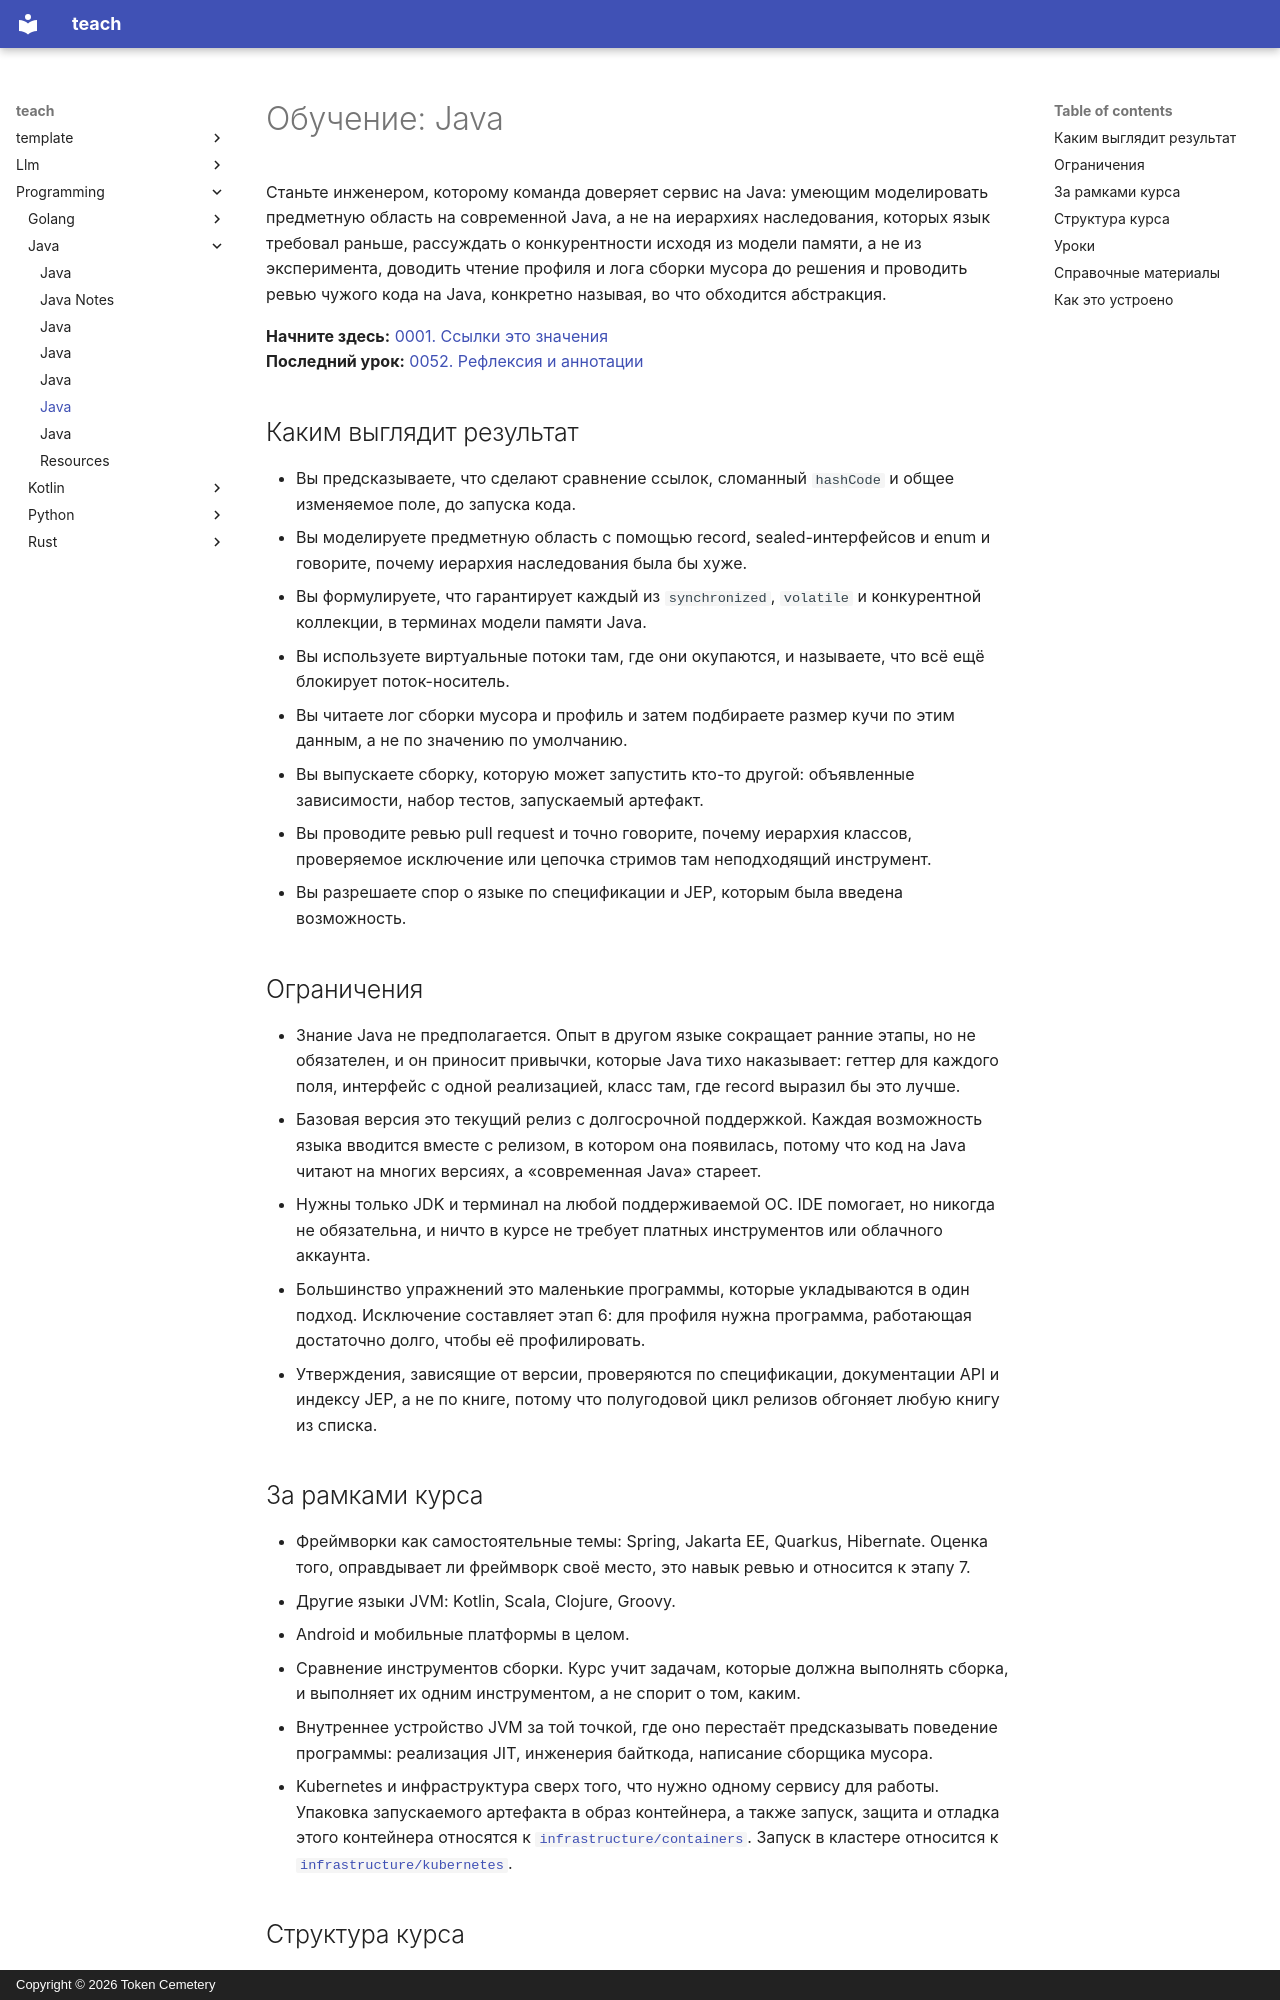

repository: TokenCemetery/teach · page: programming/java/README.ru/index.html · generator: mkdocs · copyright: Copyright © 2026 Token Cemetery

---
title: Java
description: "Владейте сервисом на Java: моделируйте его на современной Java, а затем эксплуатируйте то, что с ним делает JVM"
type: topic
---

# Обучение: Java

Станьте инженером, которому команда доверяет сервис на Java: умеющим моделировать предметную область на современной Java, а не на иерархиях наследования, которых язык требовал раньше, рассуждать о конкурентности исходя из модели памяти, а не из эксперимента, доводить чтение профиля и лога сборки мусора до решения и проводить ревью чужого кода на Java, конкретно называя, во что обходится абстракция.

**Начните здесь:** [0001. Ссылки это значения](lessons/0001-references-are-values.md)
**Последний урок:** [0052. Рефлексия и аннотации](lessons/0052-reflection-and-annotations.md)

## Каким выглядит результат

- Вы предсказываете, что сделают сравнение ссылок, сломанный `hashCode` и общее изменяемое поле, до запуска кода.
- Вы моделируете предметную область с помощью record, sealed-интерфейсов и enum и говорите, почему иерархия наследования была бы хуже.
- Вы формулируете, что гарантирует каждый из `synchronized`, `volatile` и конкурентной коллекции, в терминах модели памяти Java.
- Вы используете виртуальные потоки там, где они окупаются, и называете, что всё ещё блокирует поток-носитель.
- Вы читаете лог сборки мусора и профиль и затем подбираете размер кучи по этим данным, а не по значению по умолчанию.
- Вы выпускаете сборку, которую может запустить кто-то другой: объявленные зависимости, набор тестов, запускаемый артефакт.
- Вы проводите ревью pull request и точно говорите, почему иерархия классов, проверяемое исключение или цепочка стримов там неподходящий инструмент.
- Вы разрешаете спор о языке по спецификации и JEP, которым была введена возможность.

## Ограничения

- Знание Java не предполагается. Опыт в другом языке сокращает ранние этапы, но не обязателен, и он приносит привычки, которые Java тихо наказывает: геттер для каждого поля, интерфейс с одной реализацией, класс там, где record выразил бы это лучше.
- Базовая версия это текущий релиз с долгосрочной поддержкой. Каждая возможность языка вводится вместе с релизом, в котором она появилась, потому что код на Java читают на многих версиях, а «современная Java» стареет.
- Нужны только JDK и терминал на любой поддерживаемой ОС. IDE помогает, но никогда не обязательна, и ничто в курсе не требует платных инструментов или облачного аккаунта.
- Большинство упражнений это маленькие программы, которые укладываются в один подход. Исключение составляет этап 6: для профиля нужна программа, работающая достаточно долго, чтобы её профилировать.
- Утверждения, зависящие от версии, проверяются по спецификации, документации API и индексу JEP, а не по книге, потому что полугодовой цикл релизов обгоняет любую книгу из списка.

## За рамками курса

- Фреймворки как самостоятельные темы: Spring, Jakarta EE, Quarkus, Hibernate. Оценка того, оправдывает ли фреймворк своё место, это навык ревью и относится к этапу 7.
- Другие языки JVM: Kotlin, Scala, Clojure, Groovy.
- Android и мобильные платформы в целом.
- Сравнение инструментов сборки. Курс учит задачам, которые должна выполнять сборка, и выполняет их одним инструментом, а не спорит о том, каким.
- Внутреннее устройство JVM за той точкой, где оно перестаёт предсказывать поведение программы: реализация JIT, инженерия байткода, написание сборщика мусора.
- Kubernetes и инфраструктура сверх того, что нужно одному сервису для работы. Упаковка запускаемого артефакта в образ контейнера, а также запуск, защита и отладка этого контейнера относятся к [`infrastructure/containers`](../../infrastructure/containers/). Запуск в кластере относится к [`infrastructure/kubernetes`](../../infrastructure/kubernetes/).
